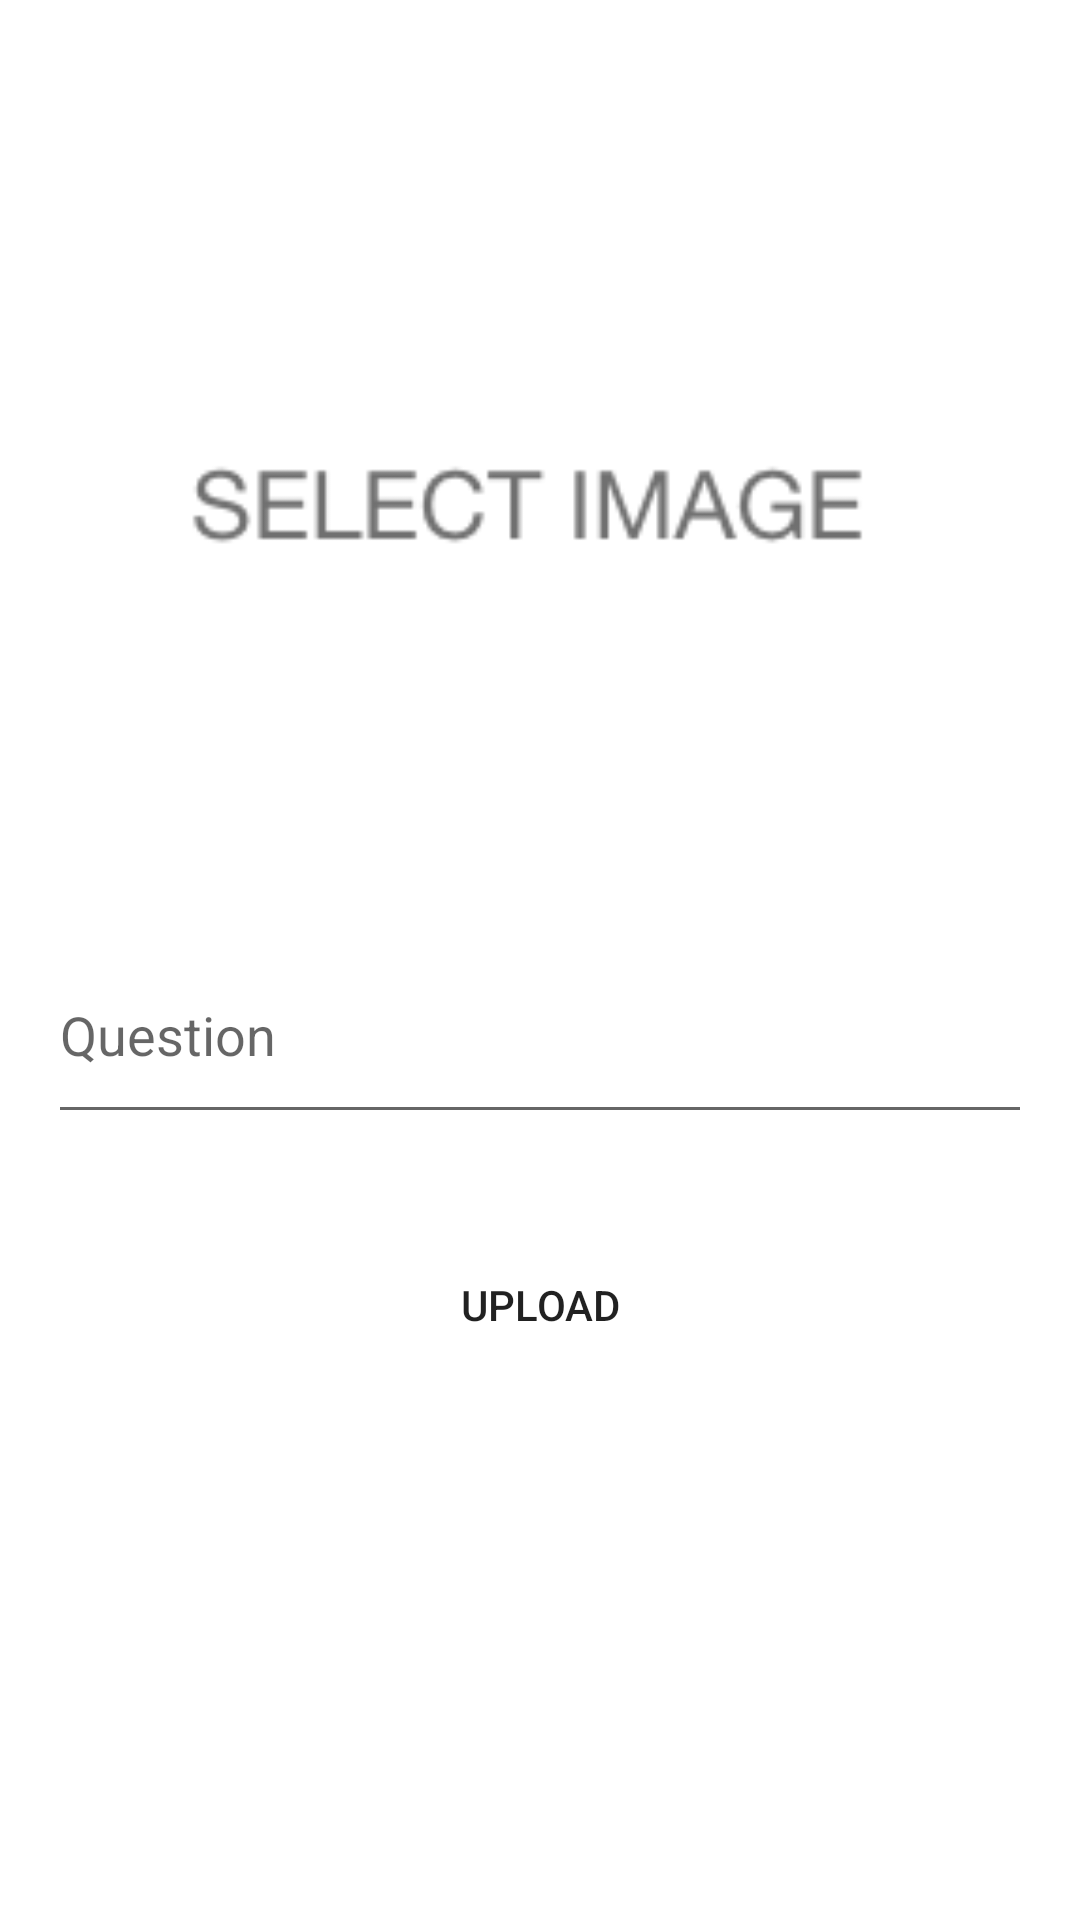

The Android layout XML behind this screen, and the referenced resources:
<!-- AndroidManifest.xml: application theme Theme.Rplyme -->
<!-- res/layout/activity_upload.xml -->
<?xml version="1.0" encoding="utf-8"?>
<androidx.constraintlayout.widget.ConstraintLayout
    xmlns:android="http://schemas.android.com/apk/res/android"
    xmlns:app="http://schemas.android.com/apk/res-auto"
    xmlns:tools="http://schemas.android.com/tools"
    android:layout_width="match_parent"
    android:layout_height="match_parent">

    <ImageView
        android:id="@+id/uploadImageView"
        android:layout_width="289dp"
        android:layout_height="220dp"
        android:layout_marginBottom="32dp"
        android:onClick="questionview"
        app:layout_constraintBottom_toTopOf="@+id/questiontext"
        app:layout_constraintEnd_toEndOf="parent"
        app:layout_constraintStart_toStartOf="parent"
        app:srcCompat="@drawable/select" />

    <EditText
        android:id="@+id/questiontext"
        android:layout_width="328dp"
        android:layout_height="69dp"
        android:layout_marginBottom="32dp"
        android:ems="10"
        android:hint="Question"
        android:inputType="textPersonName"
        android:onClick="questiontext"
        app:layout_constraintBottom_toTopOf="@+id/button"
        app:layout_constraintEnd_toEndOf="parent"
        app:layout_constraintStart_toStartOf="parent" />

    <Button
        android:id="@+id/button"
        android:layout_width="130dp"
        android:layout_height="50dp"
        android:layout_marginBottom="180dp"
        android:background="@drawable/custom_button"
        android:onClick="uploadbutton"
        android:text="upload"
        app:layout_constraintBottom_toBottomOf="parent"
        app:layout_constraintEnd_toEndOf="parent"
        app:layout_constraintStart_toStartOf="parent" />
</androidx.constraintlayout.widget.ConstraintLayout>
<!-- resources referenced by this layout -->
<resources>
  <!-- drawable select: png bitmap (drawable, 4143 bytes) -->
  <style name="Theme.Rplyme" parent="Theme.MaterialComponents.DayNight.DarkActionBar">
          
          <item name="colorPrimary">@color/purple_500</item>
          <item name="colorPrimaryVariant">@color/purple_700</item>
          <item name="colorOnPrimary">@color/white</item>
          
          <item name="colorSecondary">@color/teal_200</item>
          <item name="colorSecondaryVariant">@color/teal_700</item>
          <item name="colorOnSecondary">@color/black</item>
          
          <item name="android:statusBarColor" tools:targetApi="l">?attr/colorPrimaryVariant</item>
          
      </style>
  <color name="purple_500">#EC2494</color>
  <color name="purple_700">#3E7ECB</color>
  <color name="white">#FFFFFFFF</color>
  <color name="teal_200">#FF03DAC5</color>
  <color name="teal_700">#FF018786</color>
  <color name="black">#FF000000</color>
</resources>
